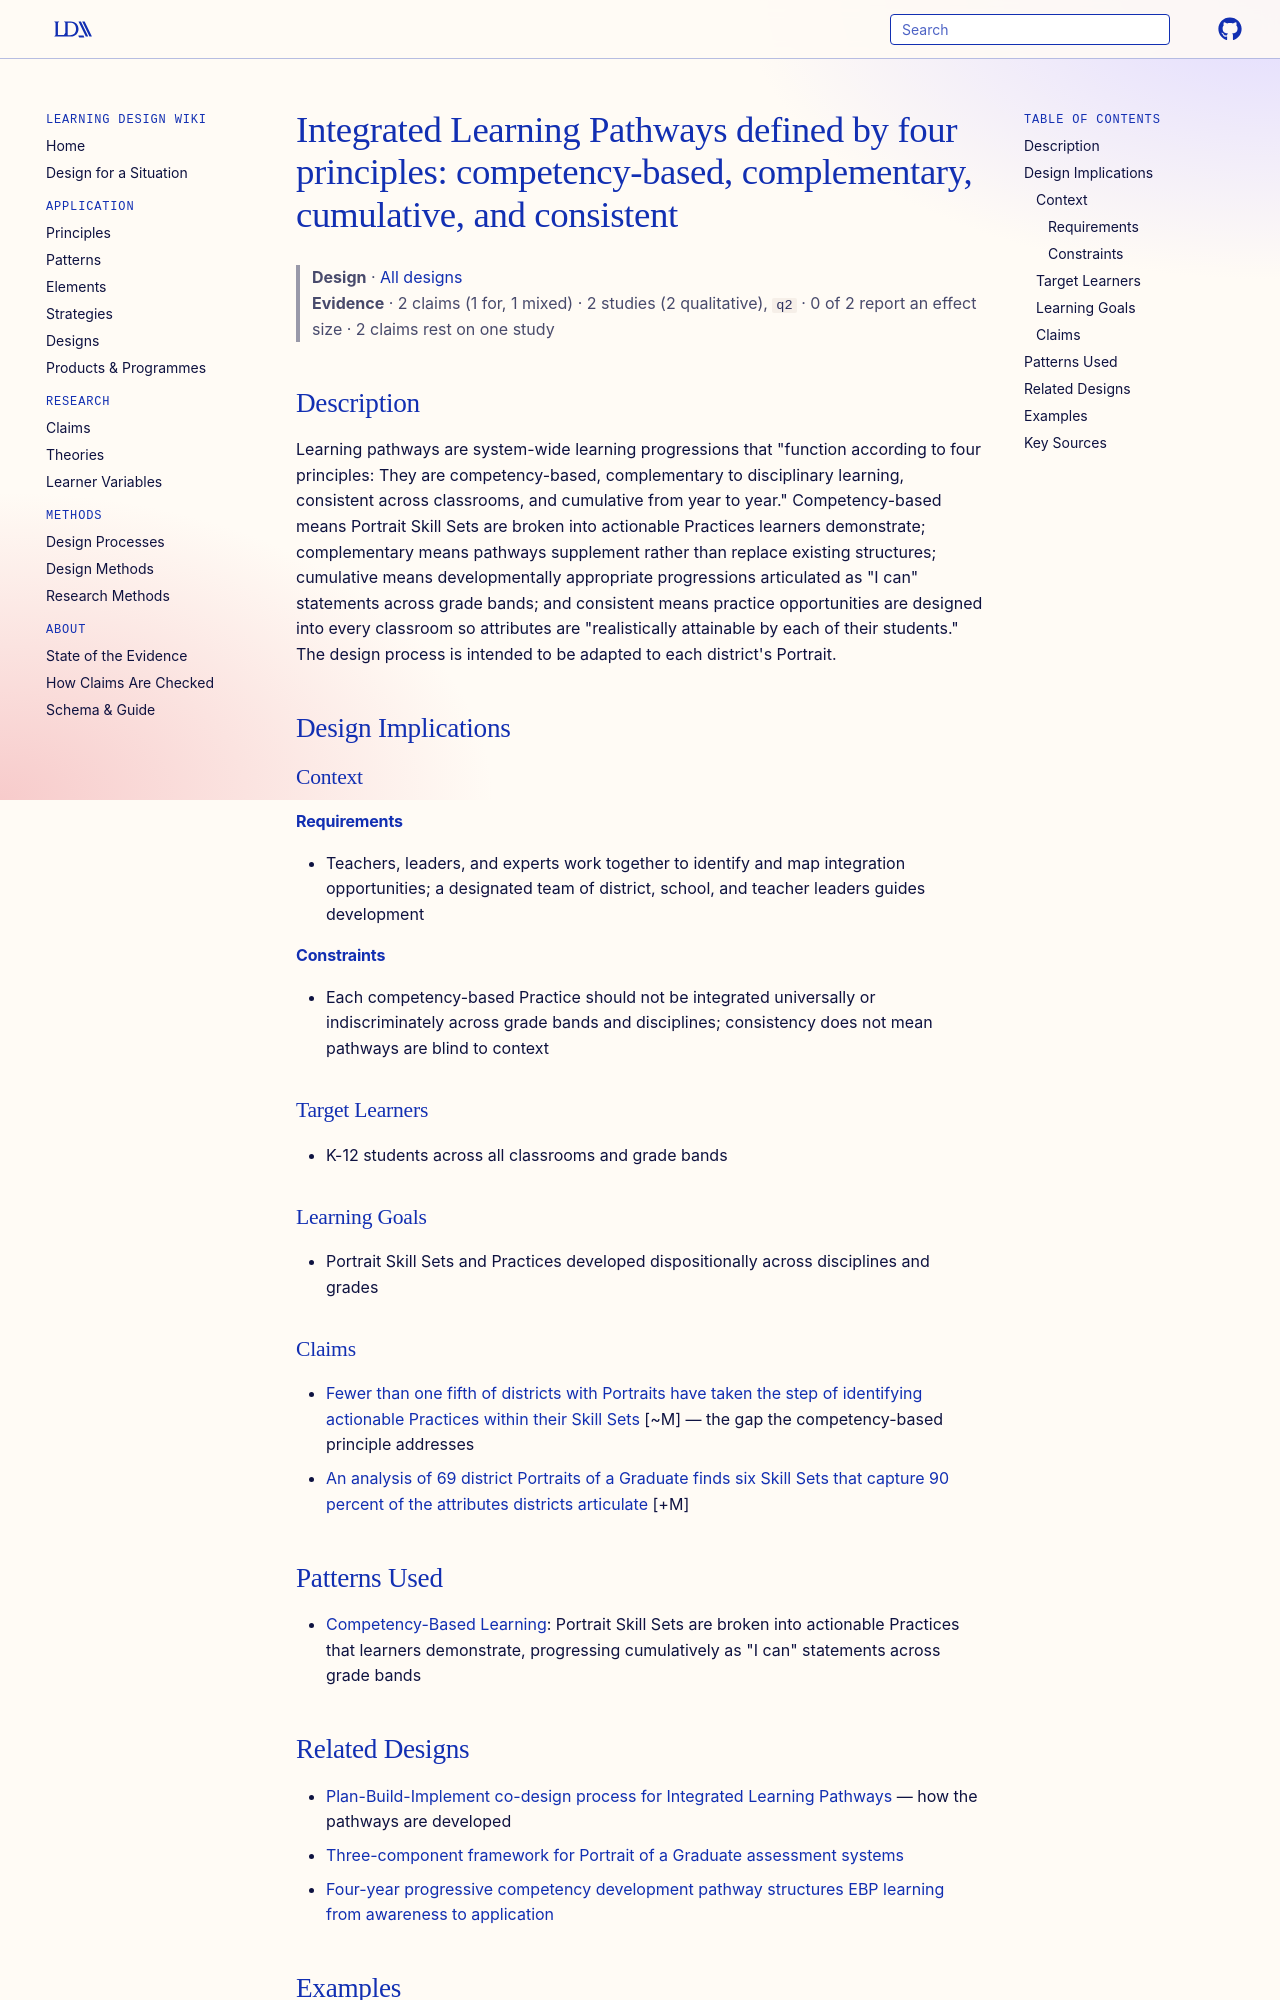

repository: Learning-Design-Alliance/learning-wiki · page: designs/integrated-learning-pathways-four-principles/index.html · generator: mkdocs

---
type: design
id: integrated-learning-pathways-four-principles
title: "Integrated Learning Pathways defined by four principles: competency-based, complementary, cumulative, and consistent"
description: "Learning pathways are system-wide learning progressions that \"function according to four principles: They are competency-based, complementary to disciplinary learning, consistent across classrooms, and cumulative from..."
status: review
generated:
  by: "process:settle-candidates"
  at: 2026-10-10
sources:
  - id: mills-k-weisgrau-j-burke
    resource: "https://doi.org/10.51388/20.500.12265/205"
    title: "Mills, K., Weisgrau, J., Burke, Q., Lee, K., Solorzano, T. and Coenraad, M. (2024, March). Shifting Education with Learning Pathways: Becoming Your Portrait of a Graduate. Digital Promise. https://doi.org/10.51388/20.500.12265/205"
---

# Integrated Learning Pathways defined by four principles: competency-based, complementary, cumulative, and consistent

> **Design** · [All designs](index.md)
> **Evidence** · 2 claims (1 for, 1 mixed) · 2 studies (2 qualitative), `q2` · 0 of 2 report an effect size · 2 claims rest on one study

## Description
Learning pathways are system-wide learning progressions that "function according to four principles: They are competency-based, complementary to disciplinary learning, consistent across classrooms, and cumulative from year to year." Competency-based means Portrait Skill Sets are broken into actionable Practices learners demonstrate; complementary means pathways supplement rather than replace existing structures; cumulative means developmentally appropriate progressions articulated as "I can" statements across grade bands; and consistent means practice opportunities are designed into every classroom so attributes are "realistically attainable by each of their students." The design process is intended to be adapted to each district's Portrait.

## Design Implications

### Context
#### Requirements
- Teachers, leaders, and experts work together to identify and map integration opportunities; a designated team of district, school, and teacher leaders guides development
#### Constraints
- Each competency-based Practice should not be integrated universally or indiscriminately across grade bands and disciplines; consistency does not mean pathways are blind to context

### Target Learners
- K-12 students across all classrooms and grade bands

### Learning Goals
- Portrait Skill Sets and Practices developed dispositionally across disciplines and grades

### Claims
- [Fewer than one fifth of districts with Portraits have taken the step of identifying actionable Practices within their Skill Sets](../claims/fewer-than-one-fifth-districts-identify-practices.md) [~M] — the gap the competency-based principle addresses
- [An analysis of 69 district Portraits of a Graduate finds six Skill Sets that capture 90 percent of the attributes districts articulate](../claims/six-skill-sets-capture-90-percent-portrait-attributes.md) [+M]

## Patterns Used
- [Competency-Based Learning](../patterns/competency-based-learning.md): Portrait Skill Sets are broken into actionable Practices that learners demonstrate, progressing cumulatively as "I can" statements across grade bands
